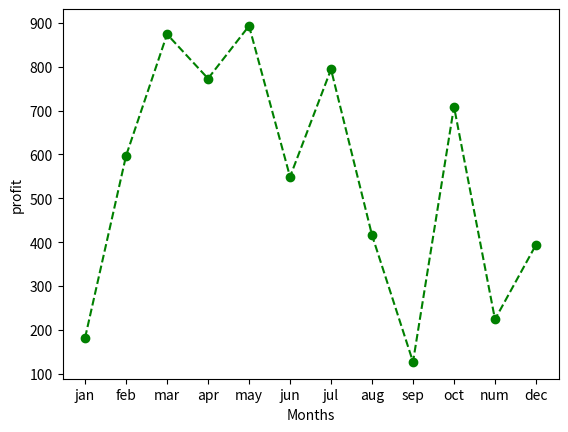

The script that saved this image:
import matplotlib.pyplot as plt
import numpy as np 
arr = np.array(["jan","feb","mar","apr","may","jun","jul","aug","sep","oct","num","dec"])
arr_1 = np.random.randint(100,1000,12)
plt.plot(arr,arr_1,'og--')
plt.xlabel("Months")
plt.ylabel("profit")
plt.show()
